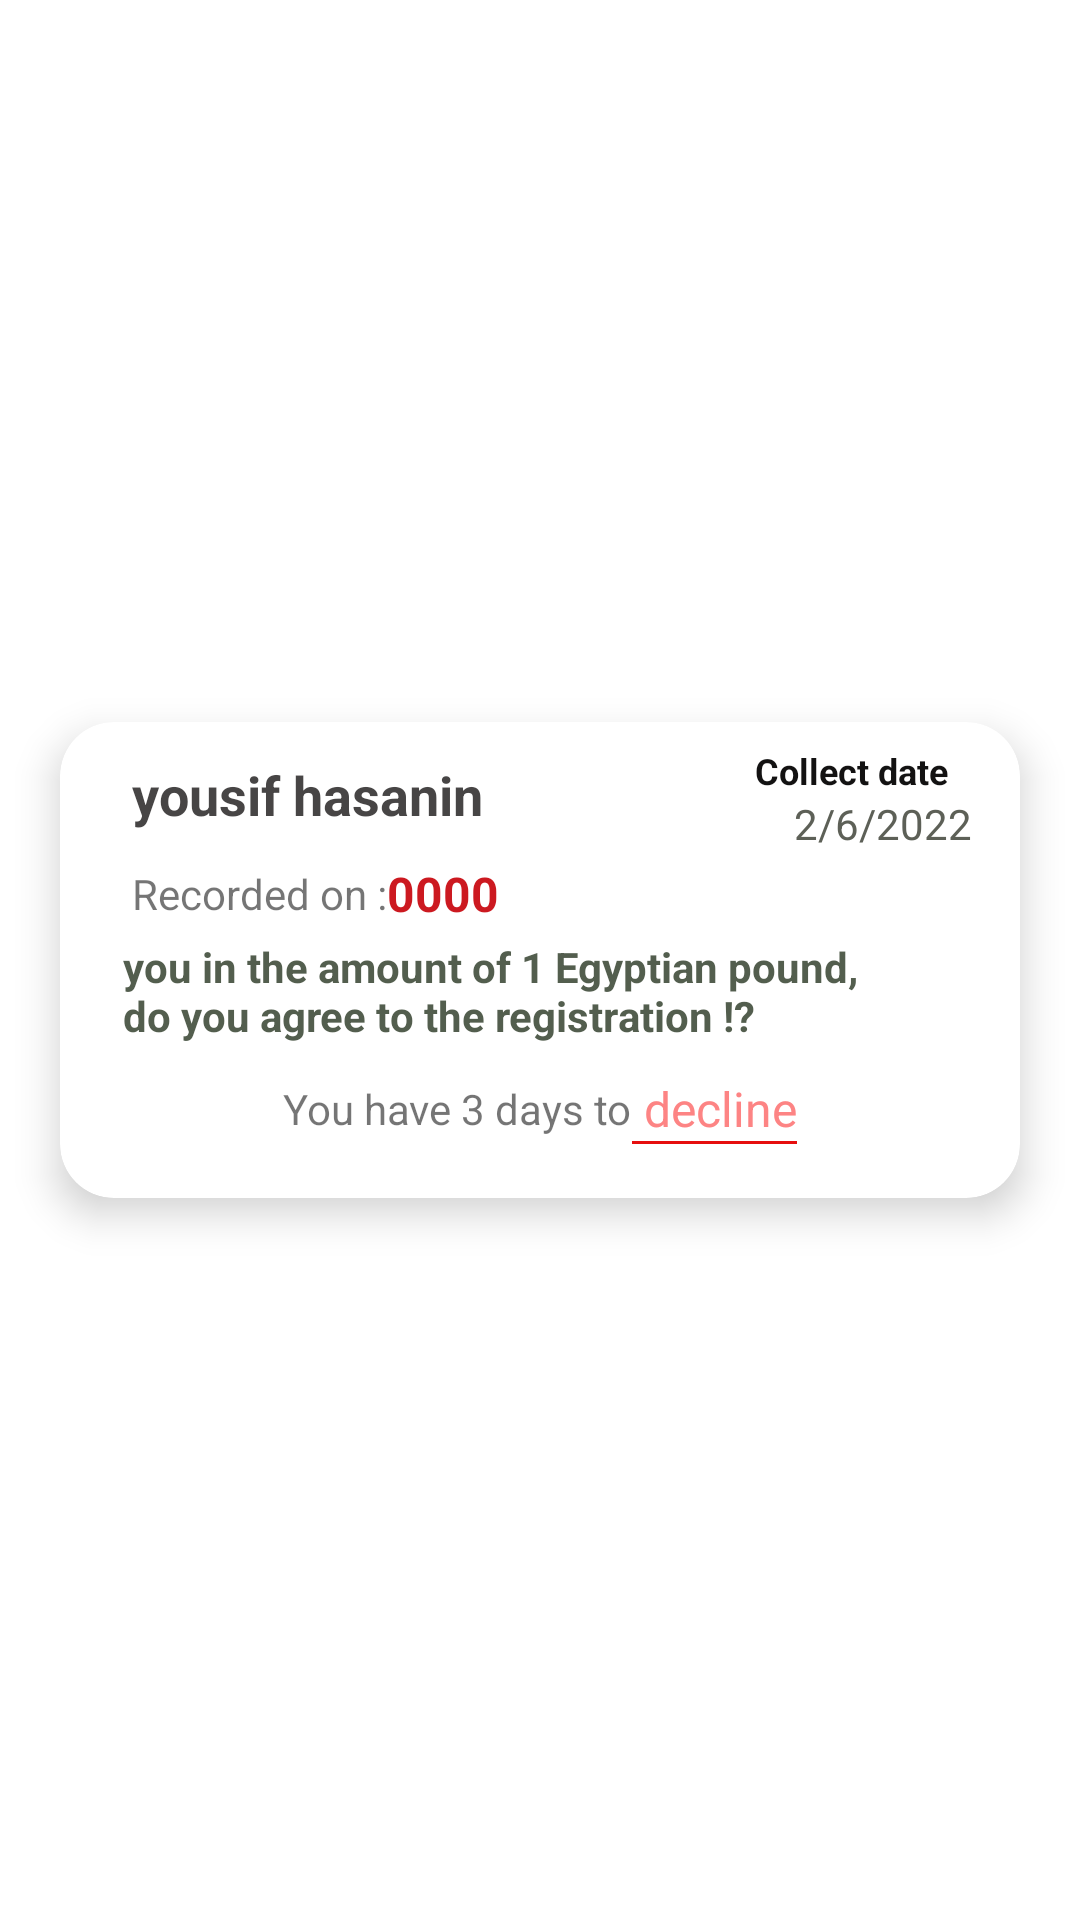

Produce the Android XML layout that renders to this screen, including the resource entries it uses.
<!-- AndroidManifest.xml: application theme Theme.N5arrb -->
<!-- res/layout/decline.xml -->
<?xml version="1.0" encoding="utf-8"?>
<androidx.constraintlayout.widget.ConstraintLayout xmlns:android="http://schemas.android.com/apk/res/android"
    xmlns:app="http://schemas.android.com/apk/res-auto"
    xmlns:tools="http://schemas.android.com/tools"
    android:layout_width="match_parent"
    android:layout_height="wrap_content">

    <androidx.cardview.widget.CardView
        android:id="@+id/cardView"
        android:layout_width="match_parent"
        android:layout_height="wrap_content"
        android:layout_margin="20dp"
        android:layout_marginBottom="8dp"

        android:background="#A5A5A5"
        app:cardCornerRadius="18dp"
        app:cardElevation="8dp"
        app:layout_constraintBottom_toBottomOf="parent"
        app:layout_constraintEnd_toEndOf="parent"
        app:layout_constraintStart_toStartOf="parent"
        app:layout_constraintTop_toTopOf="parent">

        <androidx.constraintlayout.widget.ConstraintLayout
            android:layout_width="match_parent"
            android:layout_height="wrap_content">

            <TextView
                android:id="@+id/name_notifay"
                android:layout_width="wrap_content"
                android:layout_height="wrap_content"
                android:layout_marginStart="24dp"
                android:layout_marginTop="12dp"
                android:text="yousif hasanin"

                android:textColor="#EE3A3838"
                android:textSize="18dp"
                android:textStyle="bold"
                app:layout_constraintStart_toStartOf="parent"
                app:layout_constraintTop_toTopOf="parent" />

            <TextView
                android:id="@+id/namesss"
                android:layout_width="wrap_content"
                android:layout_height="wrap_content"
                android:layout_marginStart="24dp"
                android:layout_marginTop="6dp"
                android:text="@string/Recordedon"
                app:layout_constraintBottom_toTopOf="@+id/describtion_notifay"
                app:layout_constraintStart_toStartOf="parent"
                app:layout_constraintTop_toBottomOf="@+id/name_notifay" />

            <TextView
                android:id="@+id/describtion_notifay"
                android:layout_width="280dp"
                android:layout_height="38dp"
                android:layout_marginTop="4dp"
                android:text="you in the amount of 1 Egyptian pound,
                              do you agree to the registration !?"
                android:textColor="#D5313E2B"
                android:textStyle="bold"
                app:layout_constraintEnd_toEndOf="parent"
                app:layout_constraintHorizontal_bias="0.525"
                app:layout_constraintStart_toStartOf="parent"
                app:layout_constraintTop_toBottomOf="@+id/mony_Notifay" />

            <TextView
                android:id="@+id/mony_Notifay"
                android:layout_width="wrap_content"
                android:layout_height="wrap_content"


                android:layout_marginTop="10dp"
                android:text="0000"
                android:textAlignment="center"
                android:textColor="#EBC8050D"
                android:textSize="16dp"
                android:textStyle="bold"
                app:layout_constraintStart_toEndOf="@+id/namesss"
                app:layout_constraintTop_toBottomOf="@+id/name_notifay" />

            <TextView
                android:id="@+id/textView17"
                android:layout_width="wrap_content"
                android:layout_height="wrap_content"
                android:layout_marginTop="8dp"
                android:layout_marginEnd="24dp"
                android:text="@string/Collectdate"
                android:textColor="#F70B0A0A"
                android:textSize="12dp"
                android:textStyle="bold"
                app:layout_constraintEnd_toEndOf="parent"
                app:layout_constraintTop_toTopOf="parent" />

            <TextView
                android:id="@+id/date_notifay"
                android:layout_width="wrap_content"
                android:layout_height="20dp"
                android:layout_marginEnd="16dp"
                android:text="2/6/2022"
                android:textColor="#5D6057"
                android:textSize="14dp"
                app:layout_constraintEnd_toEndOf="parent"
                app:layout_constraintTop_toBottomOf="@+id/textView17" />

            <TextView
                android:id="@+id/textView25"
                android:layout_width="wrap_content"
                android:layout_height="wrap_content"
                android:layout_marginTop="8dp"
                android:layout_marginRight="55dp"
                android:layout_marginBottom="19dp"
                android:text="@string/day3"
                android:textSize="14dp"
                app:layout_constraintBottom_toBottomOf="parent"
                app:layout_constraintEnd_toEndOf="parent"
                app:layout_constraintStart_toStartOf="parent"
                app:layout_constraintTop_toBottomOf="@+id/describtion_notifay" />


            <TextView
                android:id="@+id/declines"
                android:layout_width="wrap_content"
                android:layout_height="wrap_content"
                android:layout_marginStart="4dp"
                android:layout_marginTop="8dp"
                android:layout_marginBottom="19dp"
                android:text="@string/decline"
                android:textColor="#FD8484"
                android:textSize="16dp"
                app:layout_constraintBottom_toBottomOf="parent"
                app:layout_constraintStart_toEndOf="@+id/textView25"
                app:layout_constraintTop_toBottomOf="@+id/describtion_notifay" />

            <TextView
                android:id="@+id/textView16"
                android:layout_width="55dp"
                android:layout_height="1dp"
                android:background="#E60F0F"
                android:text=""
                app:layout_constraintEnd_toEndOf="@+id/declines"
                app:layout_constraintStart_toEndOf="@+id/textView25"
                app:layout_constraintTop_toBottomOf="@+id/declines" />


        </androidx.constraintlayout.widget.ConstraintLayout>
    </androidx.cardview.widget.CardView>

</androidx.constraintlayout.widget.ConstraintLayout>
<!-- resources referenced by this layout -->
<resources>
  <string name="Collectdate">Collect date</string>
  <string name="Recordedon">Recorded on :</string>
  <string name="day3">You have 3 days to </string>
  <string name="decline">decline </string>
  <style name="Theme.N5arrb" parent="Theme.MaterialComponents.Light.NoActionBar">
          
          <item name="colorPrimary">@color/purple_500</item>
          <item name="colorPrimaryVariant">@color/purple_700</item>
          <item name="colorOnPrimary">@color/white</item>
          
          <item name="colorSecondary">@color/teal_200</item>
          <item name="colorSecondaryVariant">@color/teal_700</item>
          <item name="colorOnSecondary">@color/black</item>
          
          <item name="android:statusBarColor" tools:targetApi="l">?attr/colorPrimaryVariant</item>
          
      </style>
  <color name="purple_500">#FF6200EE</color>
  <color name="purple_700">#1E8C45</color>
  <color name="white">#FFFFFFFF</color>
  <color name="teal_200">#FF03DAC5</color>
  <color name="teal_700">#FF018786</color>
  <color name="black">#FF000000</color>
</resources>
